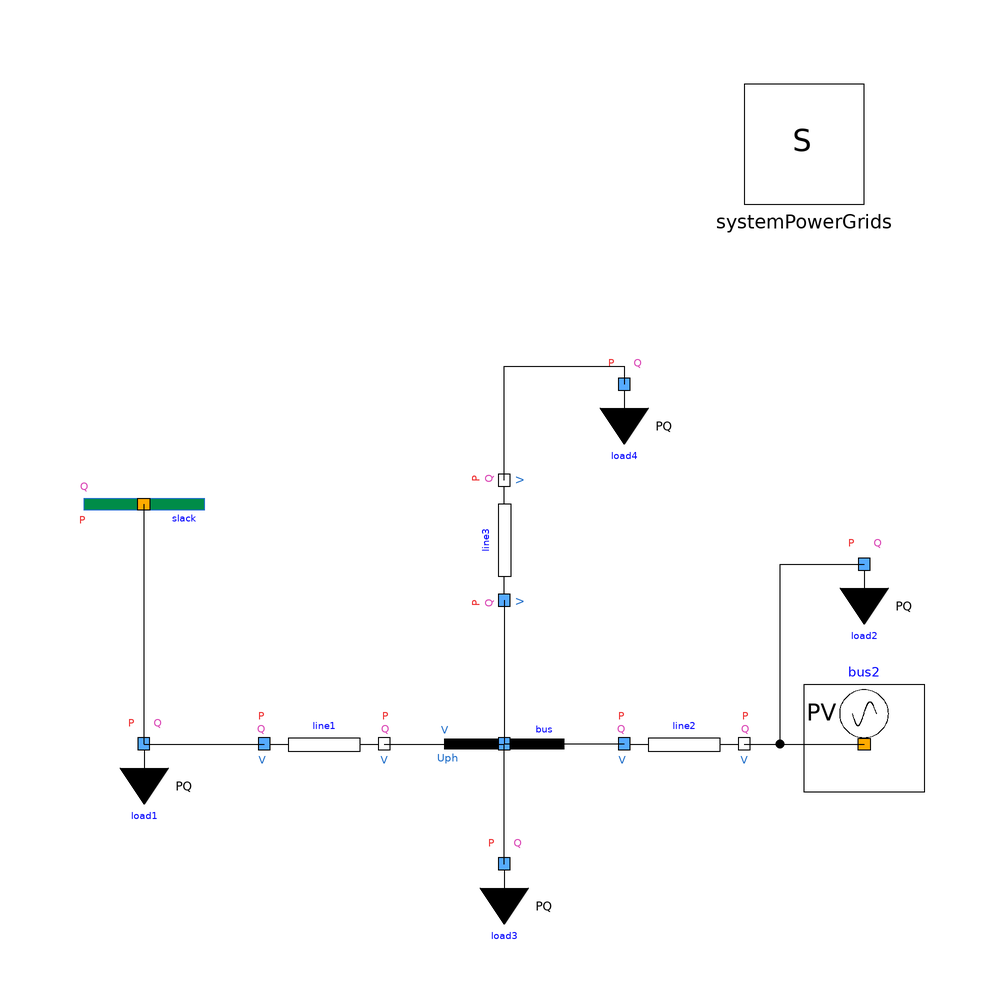

Above is the diagram view of the following Modelica model: its components placed by their Placement annotations and its connect equations drawn as lines.

model SmallSystem
  extends Modelica.Icons.Example;
  inner PowerGridsMC.Electrical.System systemPowerGrids annotation (
      Placement(visible = true, transformation(origin = {50, 70}, extent = {{-10, -10}, {10, 10}}, rotation = 0)));
  PowerGridsMC.Electrical.PowerFlow.PVBus bus2(P = -1e+08,SNom = 1e+08, UNom = 400000, portVariablesPu = true)  annotation (
      Placement(visible = true, transformation(origin = {60, -30}, extent = {{-10, 10}, {10, -10}}, rotation = 0)));
  PowerGridsMC.Electrical.Branches.LineConstantImpedance line1(R = 100, SNom = 1e+08, UNom = 400000, X = 1000, portVariablesPu = true)  annotation (
      Placement(visible = true, transformation(origin = {-30, -30}, extent = {{-10, -10}, {10, 10}}, rotation = 0)));
  PowerGridsMC.Electrical.Branches.LineConstantImpedance line2(R = 100, SNom = 1e+08, UNom = 400000, X = 1000, portVariablesPu = true)  annotation (
      Placement(visible = true, transformation(origin = {30, -30}, extent = {{-10, -10}, {10, 10}}, rotation = 0)));
  PowerGridsMC.Electrical.Branches.LineConstantImpedance line3(R = 100, SNom = 1e+08, UNom = 400000, X = 1000, portVariablesPu = true)  annotation (
      Placement(visible = true, transformation(origin = {0, 4}, extent = {{-10, -10}, {10, 10}}, rotation = 90)));
  PowerGridsMC.Electrical.Loads.LoadPQ load1(
    P=3e+07,
    SNom=3e+07,
    UNom=400000,
    portVariablesPu=true) annotation (Placement(visible=true, transformation(
        origin={-60,-30},
        extent={{-10,-10},{10,10}},
        rotation=0)));
  PowerGridsMC.Electrical.Loads.LoadPQ load2(
    P=2e+07,
    SNom=4e+07,
    UNom=400000,
    portVariablesPu=true) annotation (Placement(visible=true, transformation(
        origin={60,0},
        extent={{-10,-10},{10,10}},
        rotation=0)));
  PowerGridsMC.Electrical.Loads.LoadPQ load3(
    P=2e+07,
    SNom=2e+07,
    UNom=400000,
    portVariablesPu=true) annotation (Placement(visible=true, transformation(
        origin={0,-50},
        extent={{-10,-10},{10,10}},
        rotation=0)));
  PowerGridsMC.Electrical.Loads.LoadPQ load4(
    P=3e+07,
    SNom=3e+07,
    UNom=400000,
    portVariablesPu=true) annotation (Placement(visible=true, transformation(
        origin={20,30},
        extent={{-10,-10},{10,10}},
        rotation=0)));
  PowerGridsMC.Electrical.PowerFlow.SlackBus slack(SNom = 1e+08, UNom = 400000, portVariablesPu = true)  annotation (
      Placement(visible = true, transformation(origin = {-60, 10}, extent = {{-10, 10}, {10, -10}}, rotation = 0)));
  Buses.Bus bus(SNom = 2e+07, UNom = 400000)  annotation (
    Placement(visible = true, transformation(origin = {0, -30}, extent = {{-10, -10}, {10, 10}}, rotation = 0)));
equation
  connect(load1.terminal, line1.terminalA) annotation (
    Line(points = {{-60, -30}, {-40, -30}}));
  connect(line3.terminalB, load4.terminal) annotation (
    Line(points = {{0, 14}, {0, 33}, {20, 33}, {20, 30}}));
  connect(line2.terminalB, load2.terminal) annotation (
    Line(points = {{40, -30}, {46, -30}, {46, 0}, {60, 0}}));
  connect(load1.terminal, slack.terminal) annotation (
    Line(points = {{-60, -30}, {-60, 10}}));
  connect(line2.terminalB, bus2.terminal) annotation (
    Line(points = {{40, -30}, {60, -30}}));
  connect(line1.terminalB, bus.terminal) annotation (
    Line(points = {{-20, -30}, {0, -30}, {0, -30}, {0, -30}}));
  connect(line2.terminalA, bus.terminal) annotation (
    Line(points = {{20, -30}, {0, -30}, {0, -30}, {0, -30}}));
  connect(line3.terminalA, bus.terminal) annotation (
    Line(points = {{0, -6}, {0, -6}, {0, -30}, {0, -30}}));
  connect(load3.terminal, bus.terminal) annotation (
    Line(points = {{0, -50}, {0, -50}, {0, -30}, {0, -30}}));
annotation (
    Documentation(info = "<html><head></head><body>Small system with a few PQ buses, one PV bus and one slack bus connected through constant impedant lines.</body></html>"));
end SmallSystem;